Run: headless pygame with SDL's dummy video driver; simulated clock (each Clock.tick advances the game by its frame time, no real sleeping); random seed 0; keys injected as events and as key.get_pressed() state; no mouse input.
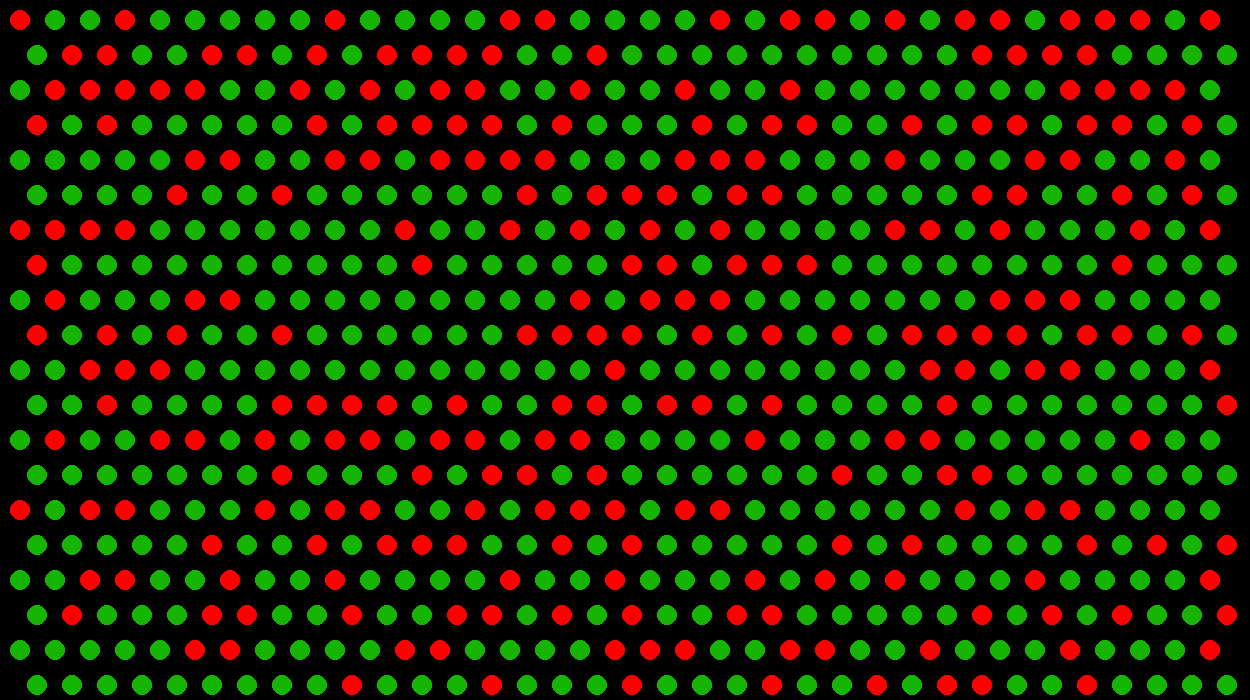
Frame 1 of 4 · flips 1–60 · no input
Frame 2 of 4 · flips 61–180 · tapped SPACE, RETURN · held RIGHT (→), D · screen unchanged from frame 1, image omitted
Frame 3 of 4 · flips 181–300 · held DOWN (↓), S · screen unchanged from frame 2, image omitted
Frame 4 of 4 · flips 301–420 · held LEFT (←), A, UP (↑), W · screen unchanged from frame 3, image omitted

The pygame program that drew these frames:

# import pygame, random
 
# import json
# # Define some colors and other constants

# class Queue():
#     def __init__(self):
#         self.queue = []
#     def enqueue(self, value):
#         self.queue.append(value)
#     def dequeue(self):
#         if self.size() > 0:
#             return self.queue.pop(0)
#         else:
#             return None
#     def size(self):
#         return len(self.queue)


# class Stack():
#     def __init__(self):
#         self.stack = []
#     def push(self, value):
#         self.stack.append(value)
#     def pop(self):
#         if self.size() > 0:
#             return self.stack.pop()
#         else:
#             return None
#     def size(self):
#         return len(self.stack)

# BLACK = (0, 0, 0)
# WHITE = (255, 255, 255)
# GRAY = (125, 25, 25)
# RANDOM = (15, 25, 144)
# RED = (255,0, 0)
# GREEN = (21,180,0)

# WIN_SIZE = 500

# pygame.init()

# wildfire = []
# wildFireGraph = {}
# shortest_path = []

# class Fire:
#     def __init__(self, ID, place, color, horizontal, vertical, width, height):
#         self.ID = ID
#         self.place = place
#         self.color = color
#         self.horizontal = horizontal
#         self.vertical = vertical
#         self.width = width
#         self.height = height

#     def __str__(self):
#         return f'ID: {self.ID}, status: {self.status}'
        
#     def createFire(self, COLOR):
#         pygame.draw.ellipse(self.place, COLOR, pygame.Rect(self.horizontal,self.vertical,self.width,self.height))


 
# # Set the width and height of the screen [width, height]
# size = (WIN_SIZE, WIN_SIZE)
# screen = pygame.display.set_mode(size)

# # Add a title
# pygame.display.set_caption("Conway's Game of Life")
 
# # Loop until the user clicks the close button.
# done = False
 
# # Used to manage how fast the screen updates
# clock = pygame.time.Clock()
 




# c = 100
# w=0
# x=10
# y=10
# generation = 1

# while y < WIN_SIZE-10:

#     fire = Fire(w, screen, WHITE,x,y,20,20)
#     wildfire.append(fire)



#     x = x + 35

#     w +=1


#     if x >=381:
#         y = y + 35
        
#         if y%2 == 0:
#             x = 10
#         else:
#             x = 27





# status = []

# for i in range(0,len(wildfire)):
#     if i in [0,1,2,3,4,5,6,7,8,9,10]:
#         status.append(1)
#     else:
#         status.append(0)


# def new_generation(s, array):

#     for i in range(0, len(s)):
#         if i == 0:
#             if s[i] == 1:
#                 fires_burning = [s[i+1], s[i+11]]
#                 fires_burning = [item for item in s if item == 1]
#                 if len(fires_burning) == 2:
#                     s[i] = 1
#                 else:
#                     s[i] = 0
#         elif i == 10:
#             if s[i] == 1:
                
#                 fires_burning = [s[i-1], s[i+10], s[i+11]]
#                 fires_burning = [item for item in s if item == 1]

#                 if len(fires_burning) >= 2:
#                     s[i] = 1
#                 else:
#                     s[i] = 0
#             if s[i] == 0:  
                
#                 fires_burning = [s[i-1], s[i+10], s[i+11]]
#                 fires_burning = [item for item in s if item == 1]

#                 if len(fires_burning) == 3:
#                     s[i] = 1
#                 else:
#                     s[i] = 0

#         elif i == 143:
#             if s[i] == 1:
                
#                 fires_burning = [s[i+1], s[i-10], s[i-11]]
#                 fires_burning = [item for item in s if item == 1]

#                 if fires_burning >= 2:
#                     s[i] = 1
#                 else:
#                     s[i] = 0
#             if s[i] == 0:  
                
#                 fires_burning = [s[i+1], s[i-10], s[i-11]]
#                 fires_burning = [item for item in s if item == 1]

#                 if len(fires_burning) == 3:
#                     s[i] = 1
#                 else:
#                     s[i] = 0

#         elif i == 153:

#             if s[i] == 1:
                
#                 fires_burning = [s[i-1], s[i-11]]
#                 fires_burning = [item for item in s if item == 1]

#                 if len(fires_burning) == 2:
#                     s[i] = 1
#                 else:
#                     s[i] = 0

#         elif i > 0 and i < 10:
#             if s[i] == 1:
                
#                 fires_burning = [s[i-1], s[i+1], s[i+10], s[i+11]]
#                 fires_burning = [item for item in s if item == 1]

#                 if len(fires_burning) in [2,3]:
#                     s[i] = 1
#                 else:
#                     s[i] = 0
#             if s[i] == 0:  
                
#                 fires_burning = [s[i-1], s[i+1], s[i+10], s[i+11]]
#                 fires_burning = [item for item in s if item == 1]

#                 if len(fires_burning) == 3:
#                     s[i] = 1
#                 else:
#                     s[i] = 0

#         elif i > 143 and i < 153:
#             if s[i] == 1:
                
#                 fires_burning = [s[i-1], s[i+1], s[i-10], s[i-11]]
#                 fires_burning = [item for item in s if item == 1]

#                 if len(fires_burning) in [2,3]:
#                     s[i] = 1
#                 else:
#                     s[i] = 0
#             if s[i] == 0:  
                
#                 fires_burning = [s[i-1], s[i+1], s[i-10], s[i-11]]
#                 fires_burning = [item for item in s if item == 1]

#                 if len(fires_burning) == 3:
#                     s[i] = 1
#                 else:
#                     s[i] = 0

#         elif i%11 == 0 and i%2 != 0:
#             if s[i] == 1:
                
#                 fires_burning = [s[i+1], s[i-10], s[i-11], s[i+11], s[i+12]]
#                 fires_burning = [item for item in s if item == 1]

#                 if len(fires_burning) in [2,3]:
#                     s[i] = 1
#                 else:
#                     s[i] = 0
#             if s[i] == 0:  
                
#                 fires_burning = [s[i+1], s[i-10], s[i-11], s[i+11], s[i+12]]
#                 fires_burning = [item for item in s if item == 1]

#                 if len(fires_burning) == 3:
#                     s[i] = 1
#                 else:
#                     s[i] = 0

#         elif i%11 == 0 and i%2 == 0:
#             if s[i] == 1:
                
#                 fires_burning = [s[i+1], s[i-11], s[i+11]]
#                 fires_burning = [item for item in s if item == 1]

#                 if len(fires_burning) in [2,3]:
#                     s[i] = 1
#                 else:
#                     s[i] = 0
#             if s[i] == 0:  
                
#                 fires_burning = [s[i+1], s[i-11], s[i+11]]
#                 fires_burning = [item for item in s if item == 1]

#                 if len(fires_burning) == 3:
#                     s[i] = 1
#                 else:
#                     s[i] = 0

#         elif (i+1)%11 == 0 and (i+1)%2 != 0:
#             if s[i] == 1:
                
#                 fires_burning = [s[i-1], s[i-11], s[i+11]]
#                 fires_burning = [item for item in s if item == 1]

#                 if len(fires_burning) in [2,3]:
#                     s[i] = 1
#                 else:
#                     s[i] = 0
#             if s[i] == 0:  
                
#                 fires_burning = [s[i-1], s[i-11], s[i+11]]
#                 fires_burning = [item for item in s if item == 1]

#                 if len(fires_burning) == 3:
#                     s[i] = 1
#                 else:
#                     s[i] = 0

#         elif (i+1)%11 == 0 and (i+1)%2 == 0:
#             if s[i] == 1:
                
#                 fires_burning = [s[i-1], s[i-12], s[i-11], s[i+10], s[i+11]]
#                 fires_burning = [item for item in s if item == 1]

#                 if len(fires_burning) in [2,3]:
#                     s[i] = 1
#                 else:
#                     s[i] = 0
#             if s[i] == 0:  
                
#                 fires_burning = [s[i-1], s[i-12], s[i-11], s[i+10], s[i+11]]
#                 fires_burning = [item for item in s if item == 1]

#                 if len(fires_burning) == 3:
#                     s[i] = 1
#                 else:
#                     s[i] = 0

#         elif (i+1)%11 == 0 and (i+1)%2 == 0:
#             if s[i] == 1:
                
#                 fires_burning = [s[i-1], s[i-12], s[i-11], s[i+10], s[i+11]]
#                 fires_burning = [item for item in s if item == 1]

#                 if len(fires_burning) in [2,3]:
#                     s[i] = 1
#                 else:
#                     s[i] = 0
#             if s[i] == 0:  
                
#                 fires_burning = [s[i-1], s[i-12], s[i-11], s[i+10], s[i+11]]
#                 fires_burning = [item for item in s if item == 1]

#                 if len(fires_burning) == 3:
#                     s[i] = 1
#                 else:
#                     s[i] = 0

#         elif array[i].vertical%2 == 0:
#             if s[i] == 1:
                
#                 fires_burning = [s[i-1], s[i+1], s[i-12], s[i-11], s[i+10], s[i+11]]
#                 fires_burning = [item for item in s if item == 1]

#                 if len(fires_burning) in [2,3]:
#                     s[i] = 1
#                 else:
#                     s[i] = 0
#             if s[i] == 0:  
                
#                 fires_burning = [s[i-1], s[i+1], s[i-12], s[i-11], s[i+10], s[i+11]]
#                 fires_burning = [item for item in s if item == 1]

#                 if len(fires_burning) == 3:
#                     s[i] = 1
#                 else:
#                     s[i] = 0

#         else:
#             if s[i] == 1:
                
#                 fires_burning = [s[i-1], s[i+1], s[i-11], s[i-10], s[i+11], s[i+12]]
#                 fires_burning = [item for item in s if item == 1]

#                 if len(fires_burning) in [2,3]:
#                     s[i] = 1
#                 else:
#                     s[i] = 0
#             if s[i] == 0:  
                
#                 fires_burning = [s[i-1], s[i+1], s[i-11], s[i-10], s[i+11], s[i+12]]
#                 fires_burning = [item for item in s if item == 1]

#                 if len(fires_burning) == 3:
#                     s[i] = 1
#                 else:
#                     s[i] = 0
#     print(s)
#     return s



# # -------- Main Program Loop -----------
# while not done:
#     # --- Main event loop
#     for event in pygame.event.get():
#         if event.type == pygame.QUIT:
#             done = True
 
#     # --- Game logic should go here
    

    
#     # --- Screen-clearing code goes here
 
#     # Here, we clear the screen to gray. Don't put other drawing commands
#     # above this, or they will be erased with this command.
#     screen.fill(BLACK)
 
#     # --- Drawing code should go here

  
    

#     # --- Go ahead and update the screen with what we've drawn.
 
#     # --- Limit to 5 frames per second
#     clock.tick(1)

#     # if generation > 1:
#     #     wildfire = new_generation(wildfire,wildfire2)
#     print(status)
#     status = new_generation(status, wildfire)     
#     print(status)
#     for i in range(0,len(status)):
#         if status[i] == 1:
#             wildfire[i].createFire(RED)
        
#         else:
#             wildfire[i].createFire(GREEN)

#     generation +=1

#     pygame.display.flip()



#     # shortest_path = dfs(0,6)


    
    
#      # Close the window and quit.
# pygame.quit()
#         # {1: {2}, 2: {3, 4}, 3: {5}, 4: {6, 7}, 5: {3}, 6: {3}, 7: {1, 6}}



















































































import pygame, random
 
# Define some colors and other constants

class Queue():
    def __init__(self):
        self.queue = []
    def enqueue(self, value):
        self.queue.append(value)
    def dequeue(self):
        if self.size() > 0:
            return self.queue.pop(0)
        else:
            return None
    def size(self):
        return len(self.queue)


class Stack():
    def __init__(self):
        self.stack = []
    def push(self, value):
        self.stack.append(value)
    def pop(self):
        if self.size() > 0:
            return self.stack.pop()
        else:
            return None
    def size(self):
        return len(self.stack)

BLACK = (0, 0, 0)
WHITE = (255, 255, 255)
GRAY = (125, 25, 25)
RANDOM = (15, 25, 144)
RED = (255,0, 0)
GREEN = (21,180,0)

WIN_W = 1250
WIN_H = 700

pygame.init()

wildfire = []
wildFireGraph = {}

mylist = []

for i in range(0,125):
    x = random.randint(1,153)
    mylist.append(x)

mylist = list(set(mylist))
print('mylist', mylist)

class Fire:
    def __init__(self, ID, place, color, horizontal, vertical, width, height):
        self.ID = ID
        self.place = place
        self.color = color
        self.horizontal = horizontal
        self.vertical = vertical
        self.width = width
        self.height = height

    def __str__(self):
        return f'ID: {self.ID}, status: {self.status}'
        
    def createFire(self, COLOR):
        pygame.draw.ellipse(self.place, COLOR, pygame.Rect(self.horizontal,self.vertical,self.width,self.height))


 
# Set the width and height of the screen [width, height]
size = (WIN_W, WIN_H)
screen = pygame.display.set_mode(size)

# Add a title
pygame.display.set_caption("Conway's Game of Life")
 
# Loop until the user clicks the close button.
done = False
 
# Used to manage how fast the screen updates
clock = pygame.time.Clock()
 




c = 10
w=0
x=10
y=10
generation = 1

while y < WIN_H-10:

    fire = Fire(w, screen, WHITE,x,y,20,20)
    wildfire.append(fire)


    x = x + 35

    w +=1


    if x >=1220:
        y = y + 35
        
        if y%2 == 0:
            x = 10
        else:
            x = 27

fiery_start = []

for i in range(0, 301):
    fiery_start.append(random.randint(0,699))
    print(random.randint(0,699))

fiery_start = list(set(fiery_start))

print('fire', fiery_start)

def start():
    status = []
    for i in range(0,len(wildfire)):
        if i in fiery_start:
            status.append(1)
        else:
            status.append(0)
    return status

status = start()
status2 = status[:]

row_count = 35
row_minus = 34
row_plus = 36
circle_total = 699
circle_startend = 665

for item in wildfire:

    if item.ID == 0:
        wildFireGraph[item.ID] = {item.ID+1, item.ID+row_count}
    elif item.ID == row_minus:
        wildFireGraph[item.ID] = {item.ID-1, item.ID+row_minus, item.ID+row_count}
    elif item.ID == circle_startend:
        wildFireGraph[item.ID] = {item.ID+1, item.ID-row_minus, item.ID-row_count}
    elif item.ID == circle_total:
        wildFireGraph[item.ID] = {item.ID-1, item.ID-row_count}
    elif item.ID > 0 and item.ID < row_minus:
        wildFireGraph[item.ID] = {item.ID-1, item.ID+1, item.ID+row_minus, item.ID+row_count}
    elif item.ID > circle_startend and item.ID < circle_total:
        wildFireGraph[item.ID] = {item.ID-1, item.ID+1, item.ID-row_minus, item.ID-row_count}
    elif item.ID%row_count == 0 and item.ID%2 != 0:
        wildFireGraph[item.ID] = {item.ID+1, item.ID-row_minus, item.ID-row_count, item.ID+row_count, item.ID+row_plus}
    elif item.ID%row_count == 0 and item.ID%2 == 0:
        wildFireGraph[item.ID] = {item.ID+1, item.ID-row_count, item.ID+row_count} 
    elif (item.ID+1)%row_count == 0 and (item.ID+1)%2 != 0:
        wildFireGraph[item.ID] = {item.ID-1, item.ID-row_plus, item.ID-row_count, item.ID+row_minus, item.ID+row_count} 
    elif (item.ID+1)%row_count == 0 and (item.ID+1)%2 == 0:
        wildFireGraph[item.ID] = {item.ID-1, item.ID-row_count, item.ID+row_count}
    elif item.vertical%2 == 0:
        wildFireGraph[item.ID] = {item.ID-1, item.ID+1, item.ID-row_plus, item.ID-row_count, item.ID+row_minus, item.ID+row_count}
    else:
        wildFireGraph[item.ID] = {item.ID-1, item.ID+1, item.ID-row_count, item.ID-row_minus, item.ID+row_count, item.ID+row_plus}

def dft(before, after):
    """
    Print each vertex in depth-first order
    beginning from starting_vertex.
    """

    depth = Stack()
    visited = []
    fires_burning = 0
    depth.push(0)

    while depth.size():
        node = depth.pop()
        visited.append(node)


        for neighbor in wildFireGraph[node]:
            if neighbor not in visited and neighbor not in depth.stack:
                depth.push(neighbor)

        for neighbor in wildFireGraph[node]:
            if before[neighbor] == 1:
                fires_burning+=1

        if before[node] == 1:
            if fires_burning in [2,3]:
                after[node] = 1
            else:
                after[node] = 0
        else:
            if fires_burning == 3:
                after[node] = 1
            else:
                after[node] = 0
        fires_burning = 0         


    return after


# -------- Main Program Loop -----------
while not done:
    # --- Main event loop
    for event in pygame.event.get():
        if event.type == pygame.QUIT:
            done = True
 
    # --- Game logic should go here
    

    
    # --- Screen-clearing code goes here
 
    # Here, we clear the screen to gray. Don't put other drawing commands
    # above this, or they will be erased with this command.
    screen.fill(BLACK)
 
    # --- Drawing code should go here

  
    

    # --- Go ahead and update the screen with what we've drawn.
 
    # --- Limit to 5 frames per second
    clock.tick(1)




            

    # if generation > 1:
    #     status = dft(status,status2)    



    for i in range(0,len(status)):
        if status[i] == 1:
            wildfire[i].createFire(RED)
        else:
            wildfire[i].createFire(GREEN)
    
    
    status2 = status[:]

    pygame.display.flip()


    generation +=1

   

    pygame.display.set_caption(f'Generation {generation}')


    
    
     # Close the window and quit.
pygame.quit()















































































































































# import pygame, random
 
# import json
# # Define some colors and other constants

# class Queue():
#     def __init__(self):
#         self.queue = []
#     def enqueue(self, value):
#         self.queue.append(value)
#     def dequeue(self):
#         if self.size() > 0:
#             return self.queue.pop(0)
#         else:
#             return None
#     def size(self):
#         return len(self.queue)


# class Stack():
#     def __init__(self):
#         self.stack = []
#     def push(self, value):
#         self.stack.append(value)
#     def pop(self):
#         if self.size() > 0:
#             return self.stack.pop()
#         else:
#             return None
#     def size(self):
#         return len(self.stack)

# BLACK = (0, 0, 0)
# WHITE = (255, 255, 255)
# GRAY = (125, 25, 25)
# RANDOM = (15, 25, 144)
# RED = (255,0, 0)
# GREEN = (21,180,0)

# WIN_SIZE = 500

# pygame.init()

# wildfire = []
# wildFireGraph = {}
# shortest_path = []

# class Fire:
#     def __init__(self, ID, place, color, horizontal, vertical, width, height, status):
#         self.ID = ID
#         self.place = place
#         self.color = color
#         self.horizontal = horizontal
#         self.vertical = vertical
#         self.width = width
#         self.height = height
#         self.status = status

#     def __str__(self):
#         return f'ID: {self.ID}, status: {self.status}'
        
#     def createFire(self, COLOR):
#         pygame.draw.ellipse(self.place, COLOR, pygame.Rect(self.horizontal,self.vertical,self.width,self.height))


 
# # Set the width and height of the screen [width, height]
# size = (WIN_SIZE, WIN_SIZE)
# screen = pygame.display.set_mode(size)

# # Add a title
# pygame.display.set_caption("Conway's Game of Life")
 
# # Loop until the user clicks the close button.
# done = False
 
# # Used to manage how fast the screen updates
# clock = pygame.time.Clock()
 




# c = 100
# w=0
# x=10
# y=10
# generation = 0

# while y < WIN_SIZE-10:

#     if w in [0,1,2,3,4,5,6,7,8,9,10]:
#         fire = Fire(w, screen, WHITE,x,y,20,20,1)
#         wildfire.append(fire)

#     else:
#         fire = Fire(w, screen, WHITE,x,y,20,20,0)
#         wildfire.append(fire)


#     x = x + 35

#     w +=1


#     if x >=381:
#         y = y + 35
        
#         if y%2 == 0:
#             x = 10
#         else:
#             x = 27








# wildfire2 = wildfire[:]

# for item in wildfire:

#     if item.ID == 0:
#         wildFireGraph[item.ID] = {item.ID+1, item.ID+11}
#     elif item.ID == 10:
#         wildFireGraph[item.ID] = {item.ID-1, item.ID+10, item.ID+11}
#     elif item.ID == 143:
#         wildFireGraph[item.ID] = {item.ID+1, item.ID-10, item.ID-11}
#     elif item.ID == 153:
#         wildFireGraph[item.ID] = {item.ID-1, item.ID-11}
#     elif item.ID > 0 and item.ID < 10:
#         wildFireGraph[item.ID] = {item.ID-1, item.ID+1, item.ID+10, item.ID+11}
#     elif item.ID > 143 and item.ID < 153:
#         wildFireGraph[item.ID] = {item.ID-1, item.ID+1, item.ID-10, item.ID-11}
#     elif item.ID%11 == 0 and item.ID%2 != 0:
#         wildFireGraph[item.ID] = {item.ID+1, item.ID-10, item.ID-11, item.ID+11, item.ID+12}
#     elif item.ID%11 == 0 and item.ID%2 == 0:
#         wildFireGraph[item.ID] = {item.ID+1, item.ID-11, item.ID+11} 
#     elif (item.ID+1)%11 == 0 and (item.ID+1)%2 != 0:
#         wildFireGraph[item.ID] = {item.ID-1, item.ID-11, item.ID+11} 
#     elif (item.ID+1)%11 == 0 and (item.ID+1)%2 == 0:
#         wildFireGraph[item.ID] = {item.ID-1, item.ID-12, item.ID-11, item.ID+10, item.ID+11}
#     elif item.vertical%2 == 0:
#         wildFireGraph[item.ID] = {item.ID-1, item.ID+1, item.ID-12, item.ID-11, item.ID+10, item.ID+11}
#     else:
#         wildFireGraph[item.ID] = {item.ID-1, item.ID+1, item.ID-11, item.ID-10, item.ID+11, item.ID+12}


# index = 1


# def bfs(starting_vertex, destination_vertex):
#     """
#     Return a list containing the shortest path from
#     starting_vertex to destination_vertex in
#     breath-first order.
#     """

#     breadth = Queue()
#     visited = []
#     breadth.enqueue([starting_vertex])
#     while breadth.size():

#         path = breadth.dequeue()
#         node = path[-1]

#         if node not in visited:
#             visited.append(node)
#             if node == destination_vertex:
#                 return path
            
#             for neighbor in wildFireGraph[node]:
#                 copy_path = path[:]
#                 copy_path.append(neighbor)
#                 breadth.enqueue(copy_path)



# # -------- Main Program Loop -----------
# while not done:
#     # --- Main event loop
#     for event in pygame.event.get():
#         if event.type == pygame.QUIT:
#             done = True
 
#     # --- Game logic should go here
    

    
#     # --- Screen-clearing code goes here
 
#     # Here, we clear the screen to gray. Don't put other drawing commands
#     # above this, or they will be erased with this command.
#     screen.fill(BLACK)
 
#     # --- Drawing code should go here

  
    

#     # --- Go ahead and update the screen with what we've drawn.
 
#     # --- Limit to 5 frames per second
#     clock.tick(5)




            

        




#     for item in wildfire:
#         if item.ID in bfs(0,index):
#             item.createFire(RED)
#         else:
#             item.createFire(GREEN)

#     pygame.display.flip()

#     index +=1

#     if index == 154:
#         index = 1




    
    
#      # Close the window and quit.
# pygame.quit()
